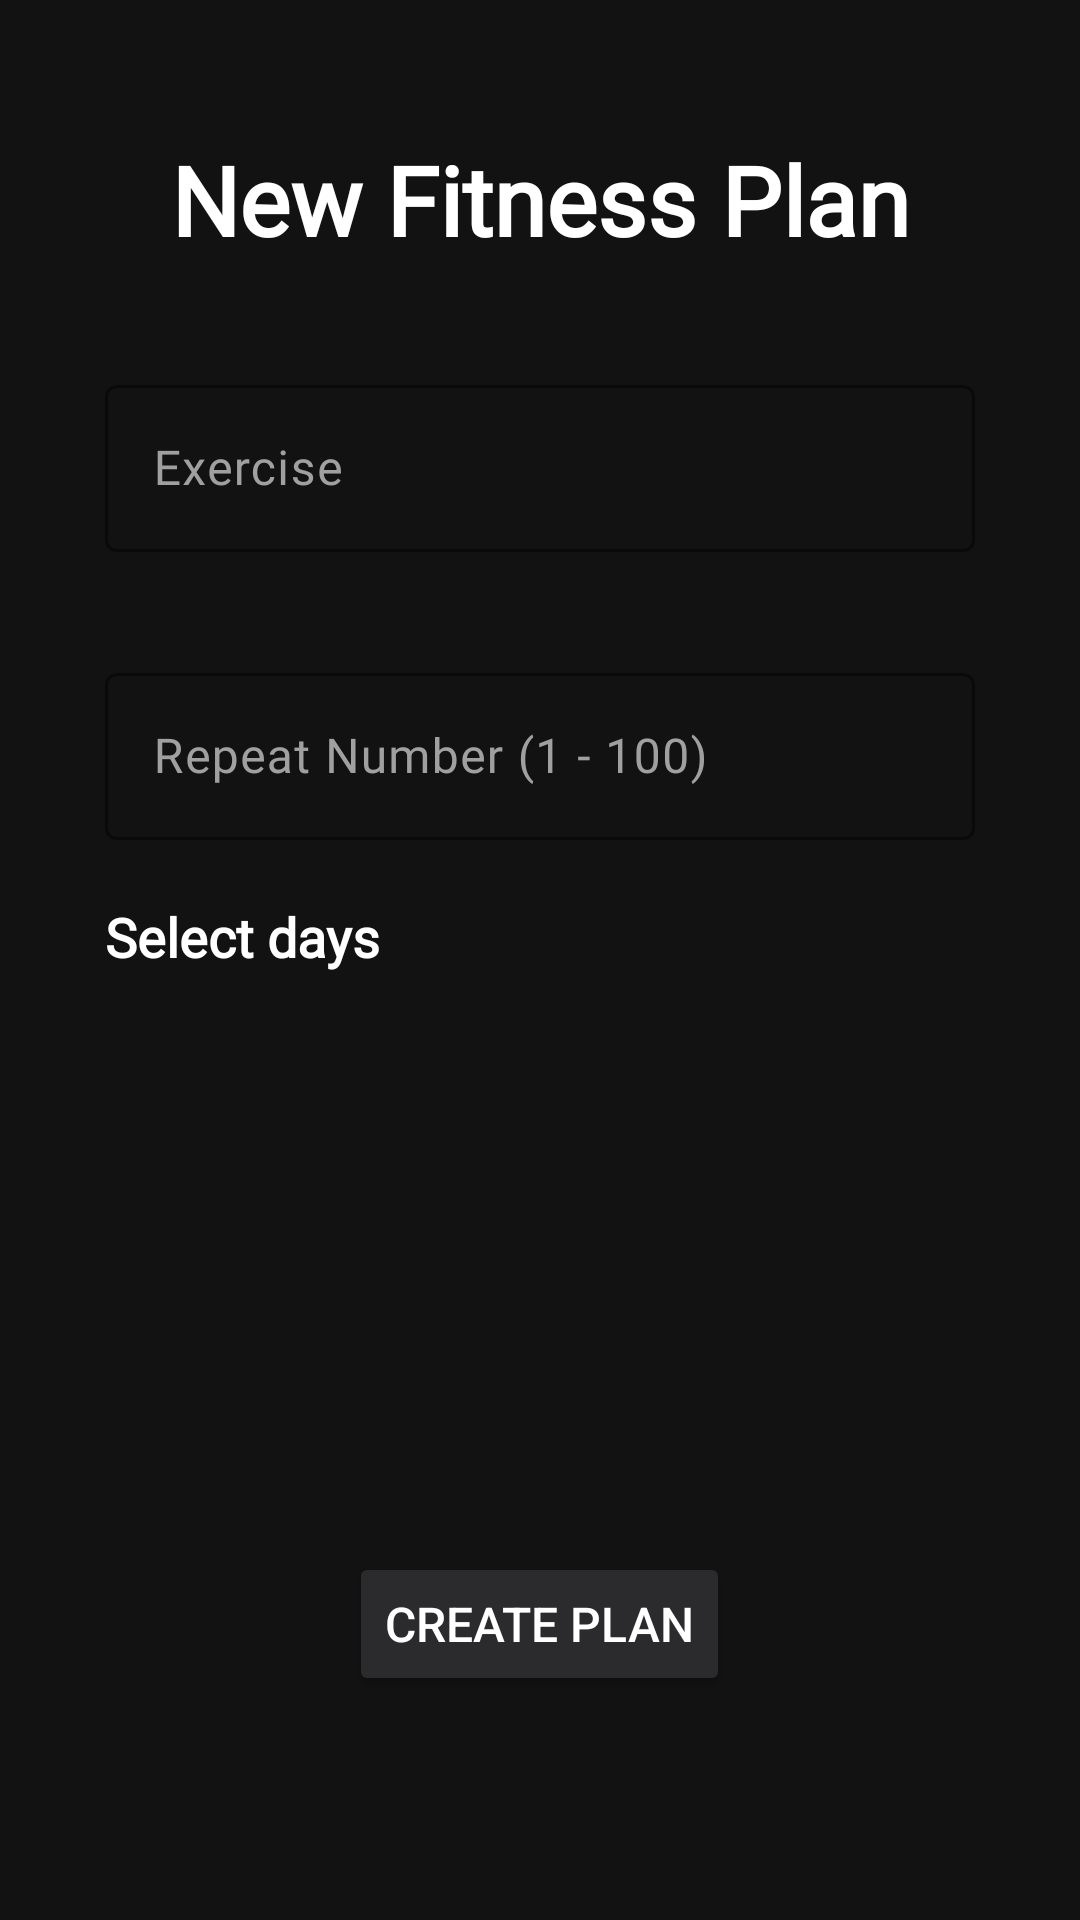

Write the Android layout XML for this screen, with the resource values it uses.
<!-- AndroidManifest.xml: application theme Theme.PoseExercise -->
<!-- res/layout/fragment_plan_step_two.xml -->
<?xml version="1.0" encoding="utf-8"?>
<RelativeLayout xmlns:android="http://schemas.android.com/apk/res/android"
    xmlns:app="http://schemas.android.com/apk/res-auto"
    xmlns:tools="http://schemas.android.com/tools"
    android:id="@+id/planStepTwoFragment"
    android:layout_width="match_parent"
    android:layout_height="match_parent"
    android:background="@color/colorDarkBg"
    android:fillViewport="true"
    tools:context=".views.fragment.PlanStepTwoFragment">

    <androidx.constraintlayout.widget.ConstraintLayout
        android:layout_width="match_parent"
        android:layout_height="match_parent">

        <LinearLayout
            android:id="@+id/top_part"
            android:layout_width="match_parent"
            android:layout_height="0dp"
            android:layout_weight="0.4"
            android:orientation="horizontal"
            app:layout_constraintTop_toTopOf="parent">

            <androidx.constraintlayout.widget.ConstraintLayout
                android:layout_width="match_parent"
                android:layout_height="match_parent"
                android:gravity="center"
                android:orientation="vertical">

                
                <TextView
                    android:id="@+id/textView"
                    android:layout_width="wrap_content"
                    android:layout_height="wrap_content"
                    android:layout_marginTop="@dimen/margin_xxlarge"
                    android:textColor="@color/colorTextDarkPrimary"
                    android:fontFamily="@font/outfit"
                    android:text="@string/new_plan"
                    android:textSize="@dimen/text_header"
                    android:textStyle="bold"
                    app:layout_constraintBottom_toTopOf="@id/textField1"
                    app:layout_constraintEnd_toEndOf="parent"
                    app:layout_constraintStart_toStartOf="parent"
                    app:layout_constraintTop_toTopOf="parent" />


                <com.google.android.material.textfield.TextInputLayout
                    android:id="@+id/textField1"
                    android:layout_width="0dp"
                    android:layout_height="wrap_content"
                    android:layout_margin="@dimen/margin_xlarge"
                    android:hint="@string/label_exercise_name"
                    android:textColorHint="@color/colorTextDarkSecondary"
                    app:hintTextColor="@color/colorStravaOrange"
                    app:boxStrokeColor="@color/colorStravaOrange"
                    app:endIconMode="clear_text"
                    app:layout_constraintEnd_toEndOf="parent"
                    app:layout_constraintStart_toStartOf="parent"
                    app:layout_constraintTop_toBottomOf="@+id/textView">

                    
                    <com.google.android.material.textfield.TextInputEditText
                        android:id="@+id/exercise_name"
                        android:layout_width="match_parent"
                        android:layout_height="match_parent"
                        android:textColor="@color/white"
                        android:fontFamily="@font/outfit"
                        android:focusable="false"
                        android:cursorVisible="false" />

                </com.google.android.material.textfield.TextInputLayout>

                
                <com.google.android.material.textfield.TextInputLayout
                    android:id="@+id/textField2"
                    android:layout_width="0dp"
                    android:layout_height="wrap_content"
                    android:layout_margin="@dimen/margin_xlarge"
                    android:hint="@string/label_rep"
                    android:textColorHint="@color/colorTextDarkSecondary"
                    app:hintTextColor="@color/colorStravaOrange"
                    app:boxStrokeColor="@color/colorStravaOrange"
                    app:endIconMode="clear_text"
                    app:layout_constraintEnd_toEndOf="parent"
                    app:layout_constraintStart_toStartOf="parent"
                    app:layout_constraintTop_toBottomOf="@+id/textField1">

                    <com.google.android.material.textfield.TextInputEditText
                        android:id="@+id/repeat_count"
                        android:layout_width="match_parent"
                        android:layout_height="wrap_content"
                        android:textColor="@color/white"
                        android:fontFamily="@font/outfit"
                        android:inputType="number"
                        android:maxLength="3" />

                </com.google.android.material.textfield.TextInputLayout>

                
                <TextView
                    android:id="@+id/textView2"
                    android:layout_width="wrap_content"
                    android:layout_height="wrap_content"
                    android:layout_marginTop="@dimen/margin_large"
                    android:textColor="@color/colorTextDarkPrimary"
                    android:fontFamily="@font/outfit"
                    android:text="@string/label_days"
                    android:textSize="@dimen/text_label"
                    android:textStyle="bold"
                    app:layout_constraintStart_toStartOf="@id/textField2"
                    app:layout_constraintTop_toBottomOf="@+id/textField2" />
            </androidx.constraintlayout.widget.ConstraintLayout>

        </LinearLayout>

        
        <LinearLayout
            android:id="@+id/second_part"
            android:layout_width="match_parent"
            android:layout_height="0dp"
            android:layout_margin="@dimen/margin_xlarge"
            android:layout_weight="0.4"
            android:orientation="vertical"
            app:layout_constraintBottom_toTopOf="@+id/third_part"
            app:layout_constraintEnd_toEndOf="parent"
            app:layout_constraintStart_toStartOf="parent"
            app:layout_constraintTop_toBottomOf="@+id/top_part">

            <ListView
                android:id="@+id/days_list"
                android:layout_width="match_parent"
                android:layout_height="match_parent"
                android:choiceMode="multipleChoice"
                android:scrollbarSize="@dimen/margin_small"
                android:scrollbars="vertical" />

        </LinearLayout>

        <LinearLayout
            android:id="@+id/third_part"
            android:layout_width="match_parent"
            android:layout_height="0dp"
            android:layout_weight="0.1"
            android:gravity="center_horizontal"
            android:orientation="vertical"
            app:layout_constraintBottom_toBottomOf="parent"
            app:layout_constraintEnd_toEndOf="parent"
            app:layout_constraintStart_toStartOf="parent"
            app:layout_constraintTop_toBottomOf="@+id/second_part">

            
            <Button
                android:id="@+id/btn_add_plan"
                android:layout_width="wrap_content"
                android:layout_height="wrap_content"
                android:backgroundTint="@color/colorButtonDark"
                android:text="@string/create_button"
                android:textColor="@color/white"
                android:textSize="@dimen/text_normal" />
        </LinearLayout>

    </androidx.constraintlayout.widget.ConstraintLayout>


</RelativeLayout>
<!-- resources referenced by this layout -->
<resources>
  <color name="colorButtonDark">#2B2B2D</color>
  <color name="colorDarkBg">#121212</color>
  <color name="colorStravaOrange">#FC4C02</color>
  <color name="colorTextDarkPrimary">#FFFFFF</color>
  <color name="colorTextDarkSecondary">#A0A0A0</color>
  <color name="white">@color/bg_white</color>
  <dimen name="margin_large">20dp</dimen>
  <dimen name="margin_small">8dp</dimen>
  <dimen name="margin_xlarge">35dp</dimen>
  <dimen name="margin_xxlarge">45dp</dimen>
  <dimen name="text_header">32sp</dimen>
  <dimen name="text_label">18sp</dimen>
  <dimen name="text_normal">16sp</dimen>
  <string name="create_button">Create plan</string>
  <string name="label_days">Select days</string>
  <string name="label_exercise_name">Exercise</string>
  <string name="label_rep">Repeat Number (1 - 100)</string>
  <string name="new_plan">New Fitness Plan</string>
  <style name="Theme.PoseExercise" parent="Base.Theme.PoseExercise" />
  <color name="bg_white">#FFFFFF</color>
  <style name="Base.Theme.PoseExercise" parent="Theme.Material3.DayNight.NoActionBar">
          
          <item name="colorPrimary">@color/colorPrimary</item>
          <item name="colorOnPrimary">@color/colorOnPrimary</item>
          <item name="colorSecondary">@color/colorSecondary</item>
          <item name="colorOnSecondary">@color/colorOnSecondary</item>
          
          
          <item name="android:colorBackground">@color/colorBackground</item>
          <item name="colorSurface">@color/colorSurface</item>
          
          
          <item name="android:textColorPrimary">@color/colorTextPrimary</item>
          <item name="android:textColorSecondary">@color/colorTextSecondary</item>
      </style>
  <color name="colorPrimary">@color/brand_color_1</color>
  <color name="colorOnPrimary">@color/bg_white</color>
  <color name="colorSecondary">@color/secondary_color_1</color>
  <color name="colorOnSecondary">@color/bg_white</color>
  <color name="colorBackground">@color/bg_gray</color>
  <color name="colorSurface">@color/bg_white</color>
  <color name="colorTextPrimary">@color/black</color>
  <color name="colorTextSecondary">@color/gray_1</color>
  <color name="brand_color_1">#92A3FD</color>
  <color name="secondary_color_1">#C58BF2</color>
  <color name="bg_gray">#F7F8F8</color>
  <color name="black">#1D1517</color>
  <color name="gray_1">#7B6F72</color>
</resources>
